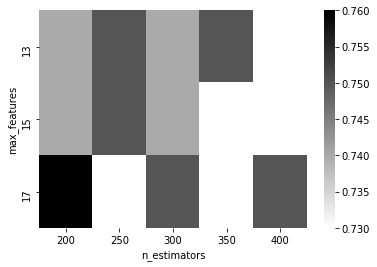

Source data for this figure (header and first rows):
Index, Score, max_features, n_estimators
0, 0.7393, 13, 200
1, 0.7477, 13, 250
2, 0.7397, 13, 300
3, 0.7477, 13, 350
4, 0.7313, 13, 400
5, 0.7397, 15, 200
6, 0.7477, 15, 250
7, 0.7393, 15, 300
8, 0.731, 15, 350
9, 0.731, 15, 400
10, 0.756, 17, 200
11, 0.731, 17, 250
12, 0.7477, 17, 300
13, 0.731, 17, 350
14, 0.7477, 17, 400
